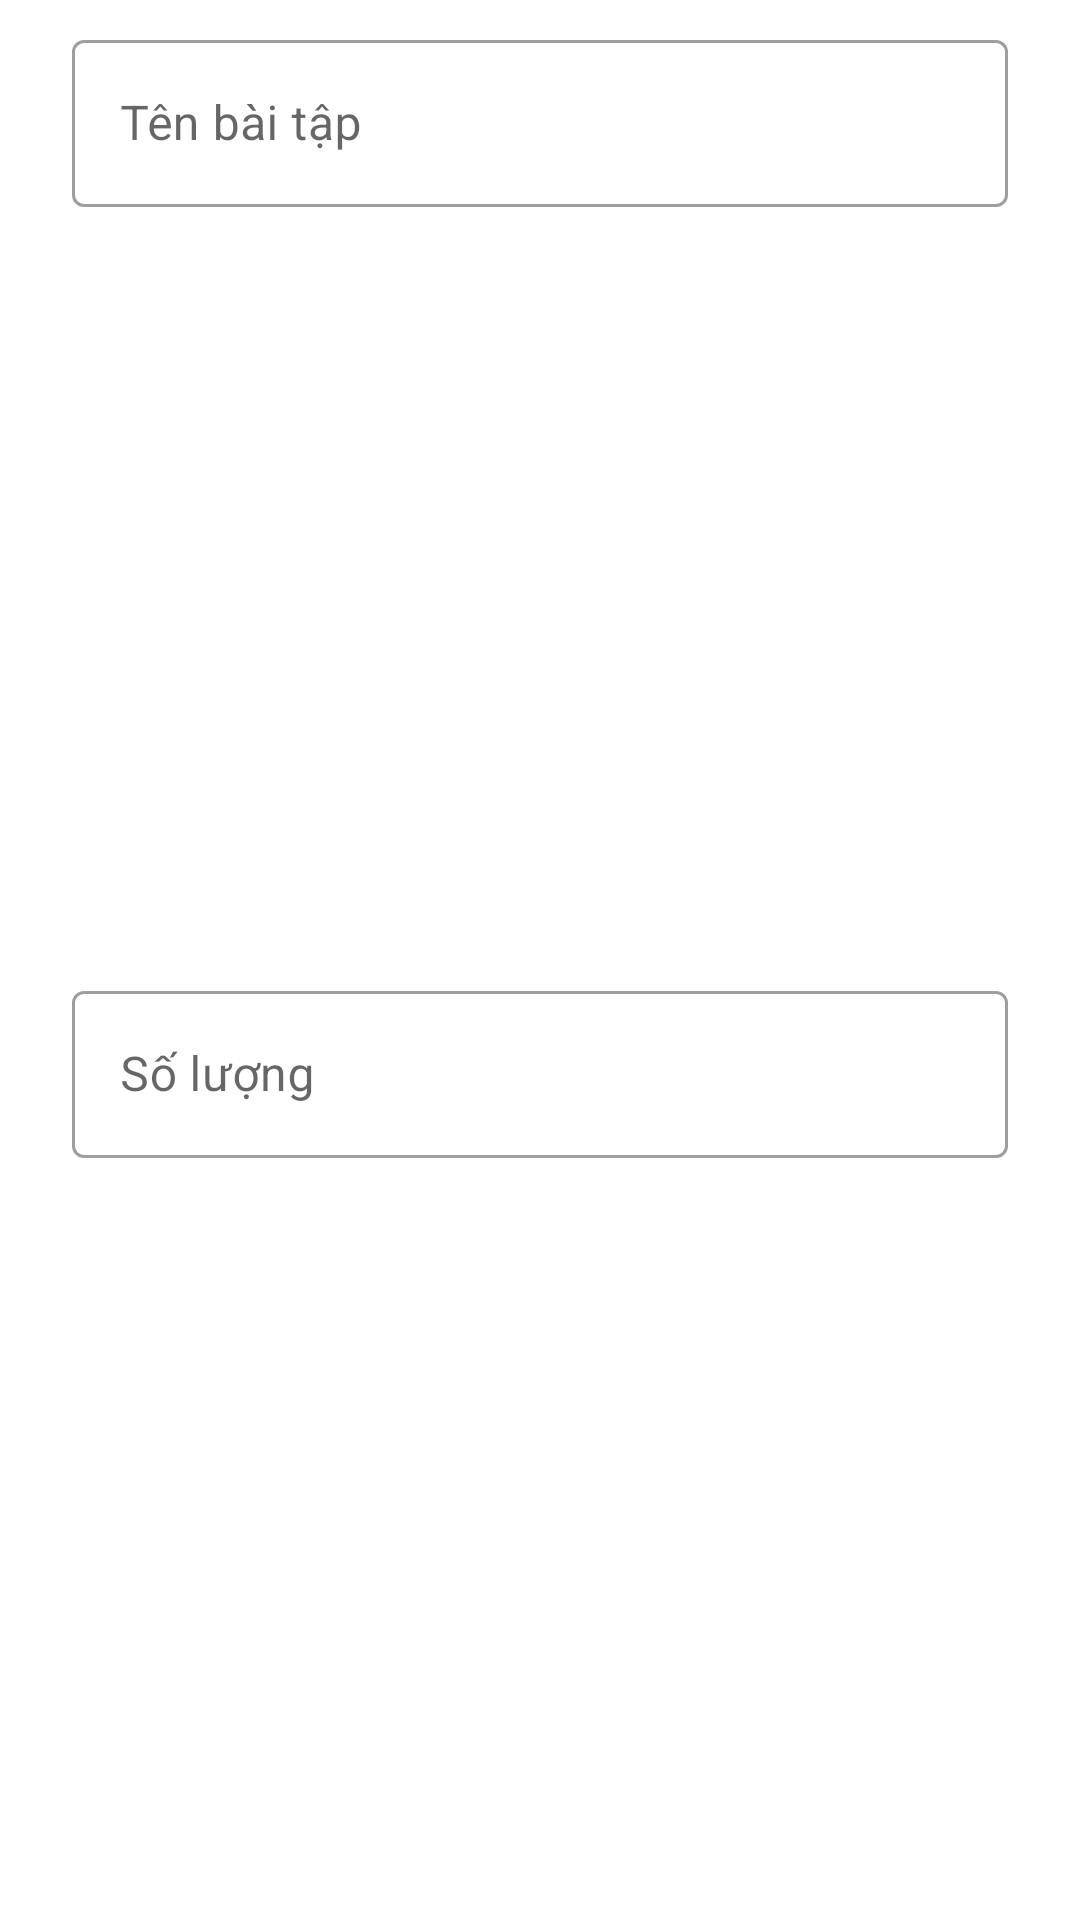

Produce the Android XML layout that renders to this screen, including the resource entries it uses.
<!-- AndroidManifest.xml: application theme Theme.LuyệnTập -->
<!-- res/layout/dialog_add_ex.xml -->
<?xml version="1.0" encoding="utf-8"?>
<androidx.constraintlayout.widget.ConstraintLayout xmlns:android="http://schemas.android.com/apk/res/android"
    android:layout_width="280dp"
    android:layout_height="wrap_content"
    xmlns:app="http://schemas.android.com/apk/res-auto">

    <com.google.android.material.textfield.TextInputLayout
        android:id="@+id/edt_name_add_ex"
        android:layout_width="0dp"
        android:layout_height="wrap_content"
        android:hint="@string/ex_name"
        style="@style/Widget.MaterialComponents.TextInputLayout.OutlinedBox"

        app:layout_constraintTop_toTopOf="parent"
        app:layout_constraintStart_toStartOf="parent"
        app:layout_constraintEnd_toEndOf="parent"

        android:layout_marginStart="24dp"
        android:layout_marginEnd="24dp"
        android:layout_marginTop="8dp">

        <com.google.android.material.textfield.TextInputEditText
            android:layout_width="match_parent"
            android:layout_height="wrap_content"
            android:inputType="textShortMessage"
            android:maxLength="30"
            android:singleLine="true" />
    </com.google.android.material.textfield.TextInputLayout>

    <com.google.android.material.textfield.TextInputLayout
        android:id="@+id/edt_item_add_ex"
        android:layout_width="0dp"
        android:layout_height="wrap_content"
        android:hint="@string/ex_item"
        style="@style/Widget.MaterialComponents.TextInputLayout.OutlinedBox"

        app:layout_constraintTop_toBottomOf="@id/edt_name_add_ex"
        app:layout_constraintStart_toStartOf="parent"
        app:layout_constraintEnd_toEndOf="parent"
        app:layout_constraintBottom_toBottomOf="parent"

        android:layout_marginStart="24dp"
        android:layout_marginEnd="24dp"
        android:layout_marginTop="10dp"
        android:layout_marginBottom="8dp">

        <com.google.android.material.textfield.TextInputEditText
            android:layout_width="match_parent"
            android:layout_height="wrap_content"
            android:inputType="number"
            android:maxLength="5"
            android:numeric="signed|integer"
            android:singleLine="true" />
    </com.google.android.material.textfield.TextInputLayout>

</androidx.constraintlayout.widget.ConstraintLayout>
<!-- resources referenced by this layout -->
<resources>
  <string name="ex_item">Số lượng</string>
  <string name="ex_name">Tên bài tập</string>
  <style name="Theme.LuyệnTập" parent="Theme.MaterialComponents.DayNight.NoActionBar">
          
          <item name="colorPrimary">@color/pink_500</item>
          <item name="colorPrimaryVariant">@color/pink_700</item>
          <item name="colorOnPrimary">@color/white</item>
          
          <item name="colorSecondary">@color/deep_purple_200</item>
          <item name="colorSecondaryVariant">@color/deep_purple_700</item>
          <item name="colorOnSecondary">@color/black</item>
          
          <item name="android:statusBarColor" tools:targetApi="l">?attr/colorPrimaryVariant</item>
          
      </style>
  <color name="pink_500">#E91E63</color>
  <color name="pink_700">#C2185B</color>
  <color name="white">#FFFFFFFF</color>
  <color name="deep_purple_200">#B39DDB</color>
  <color name="deep_purple_700">#512DA8</color>
  <color name="black">#FF000000</color>
</resources>
